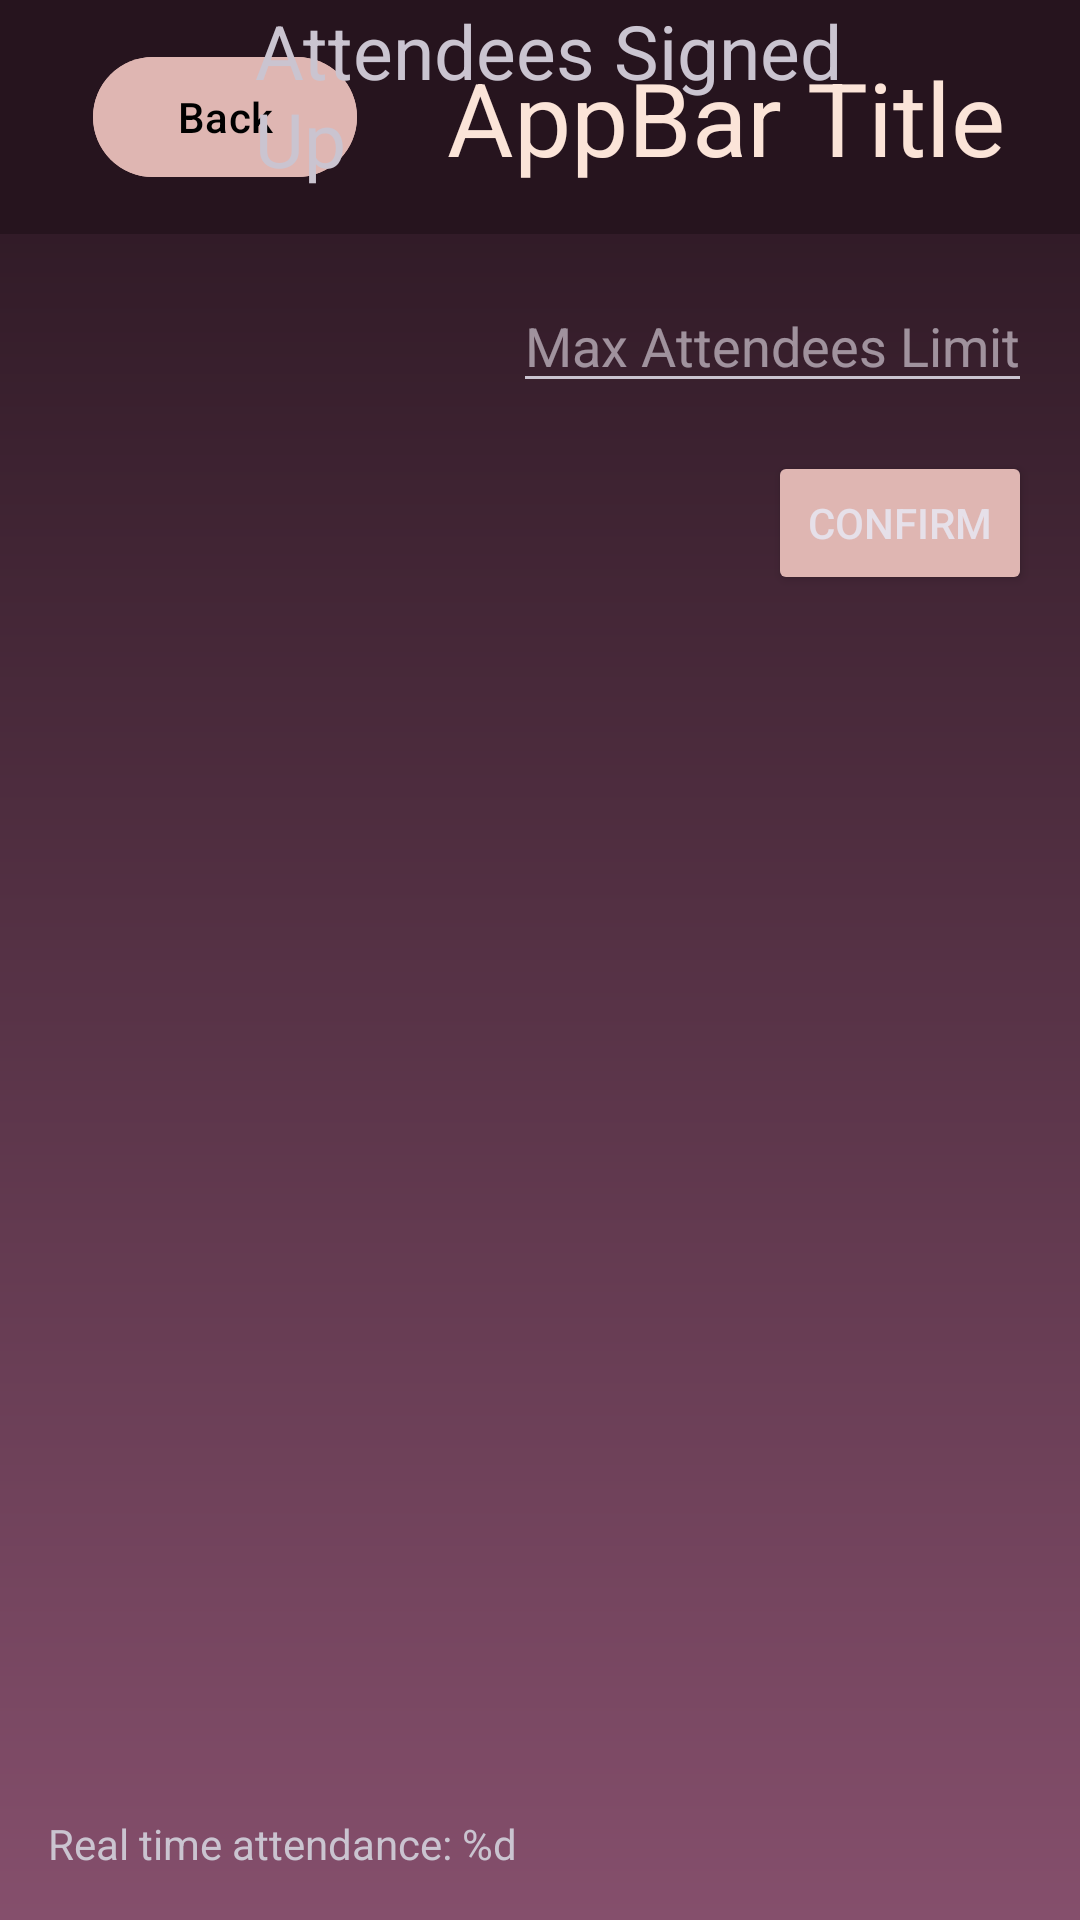

This screen was rendered from an Android layout file. Write that file and the resources it references.
<!-- AndroidManifest.xml: application theme Theme.Project_3 -->
<!-- res/layout/attendees_signed_up.xml -->
<?xml version="1.0" encoding="utf-8"?>
<RelativeLayout xmlns:android="http://schemas.android.com/apk/res/android"
    xmlns:app="http://schemas.android.com/apk/res-auto"
    xmlns:tools="http://schemas.android.com/tools"
    android:layout_width="match_parent"
    android:layout_height="match_parent"
    android:id="@+id/attendee_list_layout"
    android:background="@drawable/gradient_vertical1">
    <androidx.fragment.app.FragmentContainerView
        android:id="@+id/organizer_events_fragment_container"
        android:layout_width="match_parent"
        android:layout_height="match_parent" />
    <RelativeLayout
        android:layout_width="match_parent"
        android:layout_height="match_parent"
        android:id="@+id/rest_attendee_list_layout">
        <include layout="@layout/global_top_appbar"/>
        <TextView
            android:id="@+id/textView"
            android:layout_width="202dp"
            android:layout_height="wrap_content"
            android:layout_alignBottom="@+id/materialToolbar"
            android:layout_alignParentEnd="true"
            android:layout_marginEnd="73dp"
            android:layout_marginBottom="14dp"
            android:text="Attendees Signed Up"
            android:textSize="25dp" />

        <TextView
            android:id="@+id/attendance_count_text"
            android:layout_width="wrap_content"
            android:layout_height="wrap_content"
            android:layout_alignParentBottom="true"
            android:layout_alignParentStart="true"
            android:layout_marginBottom="16dp"
            android:layout_marginStart="16dp"
            android:text="@string/real_time_attendance_placeholder" />

        <EditText
            android:id="@+id/max_attendees_edittext"
            android:layout_width="wrap_content"
            android:layout_height="wrap_content"
            android:layout_below="@id/textView"
            android:layout_alignParentEnd="true"
            android:layout_marginEnd="16dp"
            android:layout_marginTop="16dp"
            android:hint="Max Attendees Limit"
            android:textColor="@color/OffWhite"
            android:inputType="number"
            android:maxLength="3" />

        <Button
            android:id="@+id/confirm_button"
            android:layout_width="wrap_content"
            android:layout_height="wrap_content"
            android:layout_below="@id/max_attendees_edittext"
            android:layout_marginTop="16dp"
            android:layout_marginEnd="16dp"
            android:layout_alignParentEnd="true"
            android:text="Confirm"
            app:backgroundTint="@color/Beige"/>

        <ListView
            android:id="@+id/attendees_list_view"
            android:layout_width="match_parent"
            android:layout_height="match_parent"
            android:layout_below="@id/confirm_button"
            android:layout_above="@id/attendance_count_text"
            android:padding="8dp" />

    </RelativeLayout>
</RelativeLayout>
<!-- res/layout/global_top_appbar.xml (included above) -->
<?xml version="1.0" encoding="utf-8"?>
    <com.google.android.material.appbar.MaterialToolbar xmlns:android="http://schemas.android.com/apk/res/android"
    xmlns:app="http://schemas.android.com/apk/res-auto"
        xmlns:tools="http://schemas.android.com/tools"
        android:id="@+id/appbar"
    android:layout_width="match_parent"
    android:layout_height="wrap_content"
    android:minHeight="?attr/actionBarSize"
    style="@style/Widget.Material3.AppBarLayout"
    app:layout_constraintEnd_toEndOf="parent"
    app:layout_constraintStart_toStartOf="parent"

    app:layout_constraintTop_toTopOf="parent"
    android:background="@color/DarkerSalmon">

    <androidx.constraintlayout.widget.ConstraintLayout
        android:layout_width="match_parent"
        android:layout_height="match_parent">

        <com.google.android.material.button.MaterialButton
            android:id="@+id/back_button"
            style="@style/Widget.Material3.Button"
            android:layout_width="wrap_content"
            android:layout_height="wrap_content"
            android:layout_margin="15dp"
            android:text="Back"
            android:textColor="@color/black"
            app:backgroundTint="@color/Beige"

            app:layout_constraintBottom_toBottomOf="parent"
            app:layout_constraintEnd_toStartOf="@+id/appbar_title"
            app:layout_constraintHorizontal_bias="0.5"
            app:layout_constraintStart_toStartOf="parent"
            app:layout_constraintTop_toTopOf="parent"
            app:layout_constraintVertical_bias="1.0" />

        <com.google.android.material.textview.MaterialTextView
            android:id="@+id/appbar_title"
            style="@style/TextAppearance.Material3.TitleLarge"
            android:layout_width="0dp"
            android:layout_height="wrap_content"
            android:layout_margin="15dp"
            android:text="AppBar Title"

            android:textColor="@color/OffWhite"

            android:textSize="34sp"
            app:layout_constraintBottom_toBottomOf="parent"
            app:layout_constraintEnd_toEndOf="parent"
            app:layout_constraintHorizontal_bias="0.5"
            app:layout_constraintStart_toEndOf="@+id/back_button"
            app:layout_constraintTop_toTopOf="parent" />
    </androidx.constraintlayout.widget.ConstraintLayout>
</com.google.android.material.appbar.MaterialToolbar>
<!-- resources referenced by this layout -->
<resources>
  <color name="Beige">#DFB6B2</color>
  <color name="DarkerSalmon">#26141e</color>
  <color name="OffWhite">#FBE4D8</color>
  <color name="black">#FF000000</color>
  <!-- drawable gradient_vertical1 (drawable) -->
  <shape xmlns:android="http://schemas.android.com/apk/res/android"
      android:shape="rectangle">
  
      <gradient
          android:startColor="@color/Salmon"
          android:endColor="@color/DarkerSalmon"
          android:angle="90">
      </gradient>
  
  </shape>
  <string name="real_time_attendance_placeholder">Real time attendance: %d</string>
  <style name="Theme.Project_3" parent="Base.Theme.Project_3" />
  <color name="Salmon">#854F6C</color>
  <style name="Base.Theme.Project_3" parent="Theme.Material3.Dark">
          
          
      </style>
</resources>
